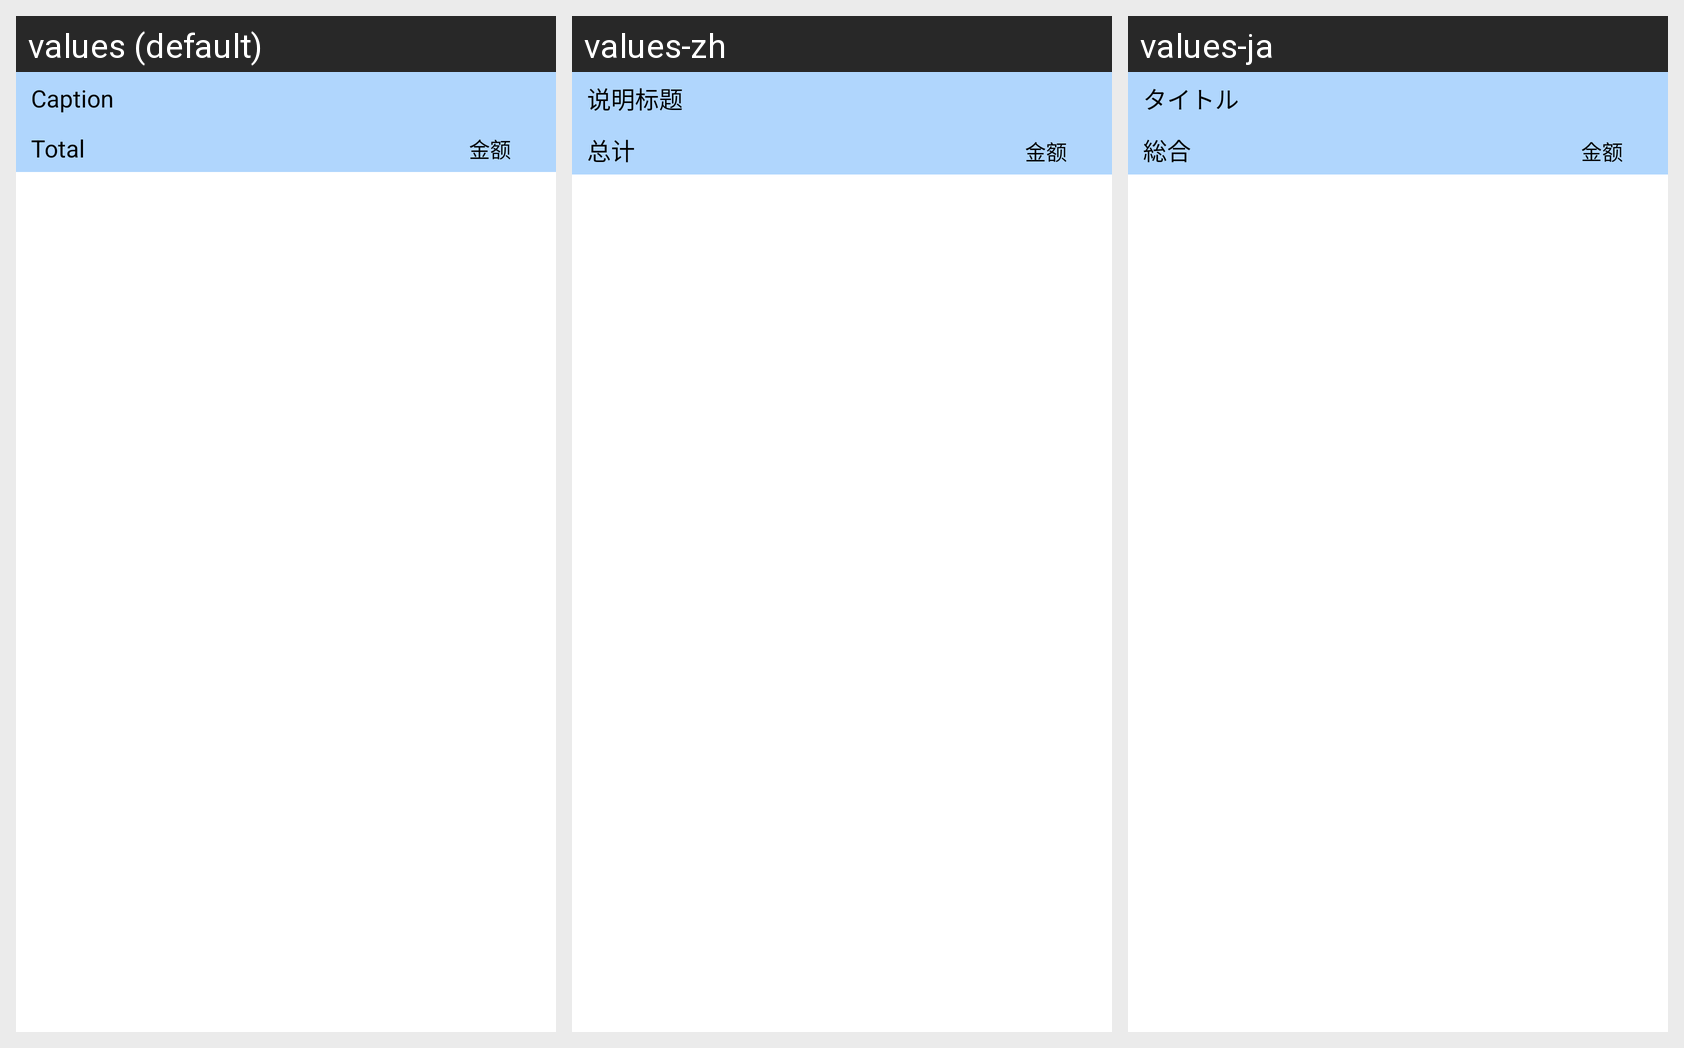

The same Android screen rendered under several of its app's locales, left to right. List the strings drawn on it with the default value and each locale's translation.
Android screen res/layout/manager_billing_category_day_list.xml rendered under 3 locales, left to right: values (default), values-zh, values-ja. Device: Nexus 5 (rendered at 1080×1920; each locale shown at half size, 540×960, under a caption strip naming it); theme Theme.MaterialComponents.DayNight.NoActionBar.
Strings drawn on this screen, with the default value and each locale's value (text and hints the layout hard-codes, and strings that could not be matched under every locale, appear in the picture but are not listed):

manager_detail_title
  values: Caption
  values-zh: 说明标题
  values-ja: タイトル

manager_totalize
  values: Total
  values-zh: 总计
  values-ja: 総合
